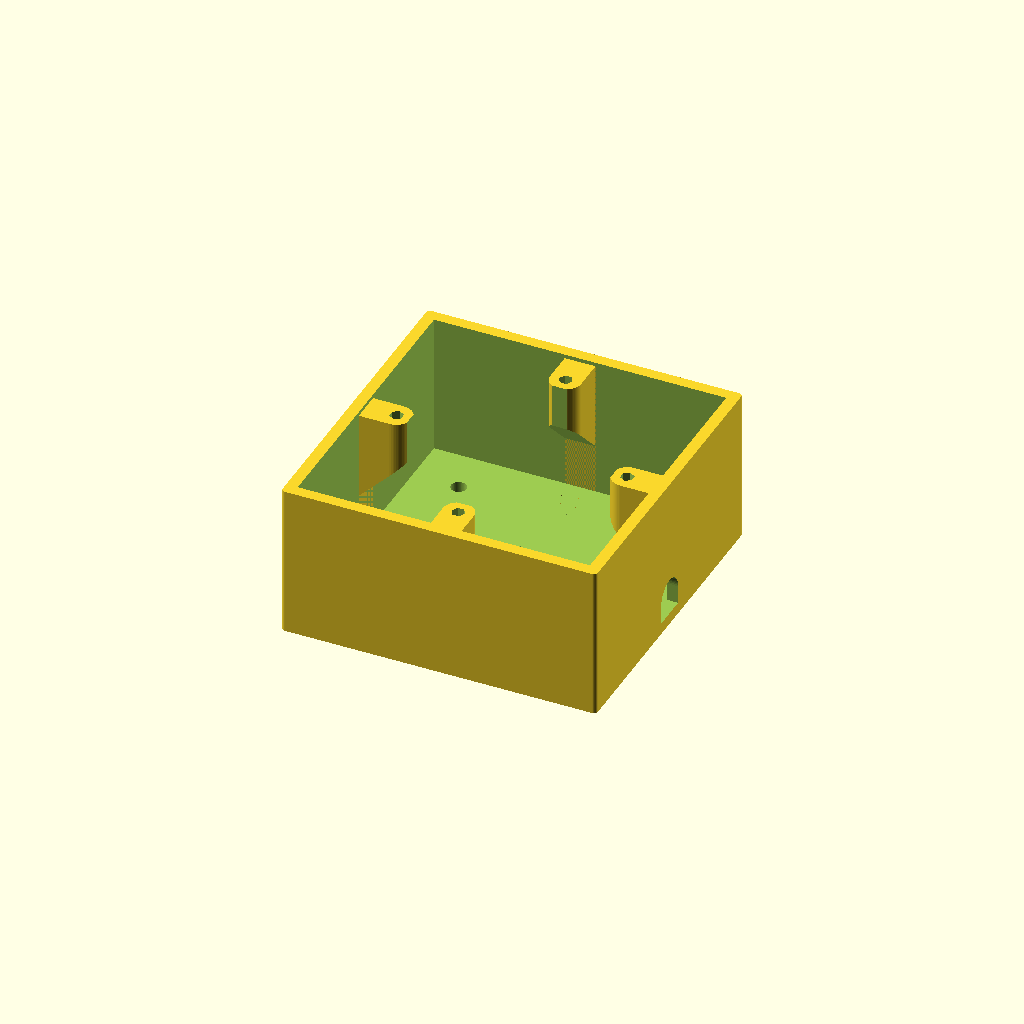
Cell 1: rendered with the file's own defaults.
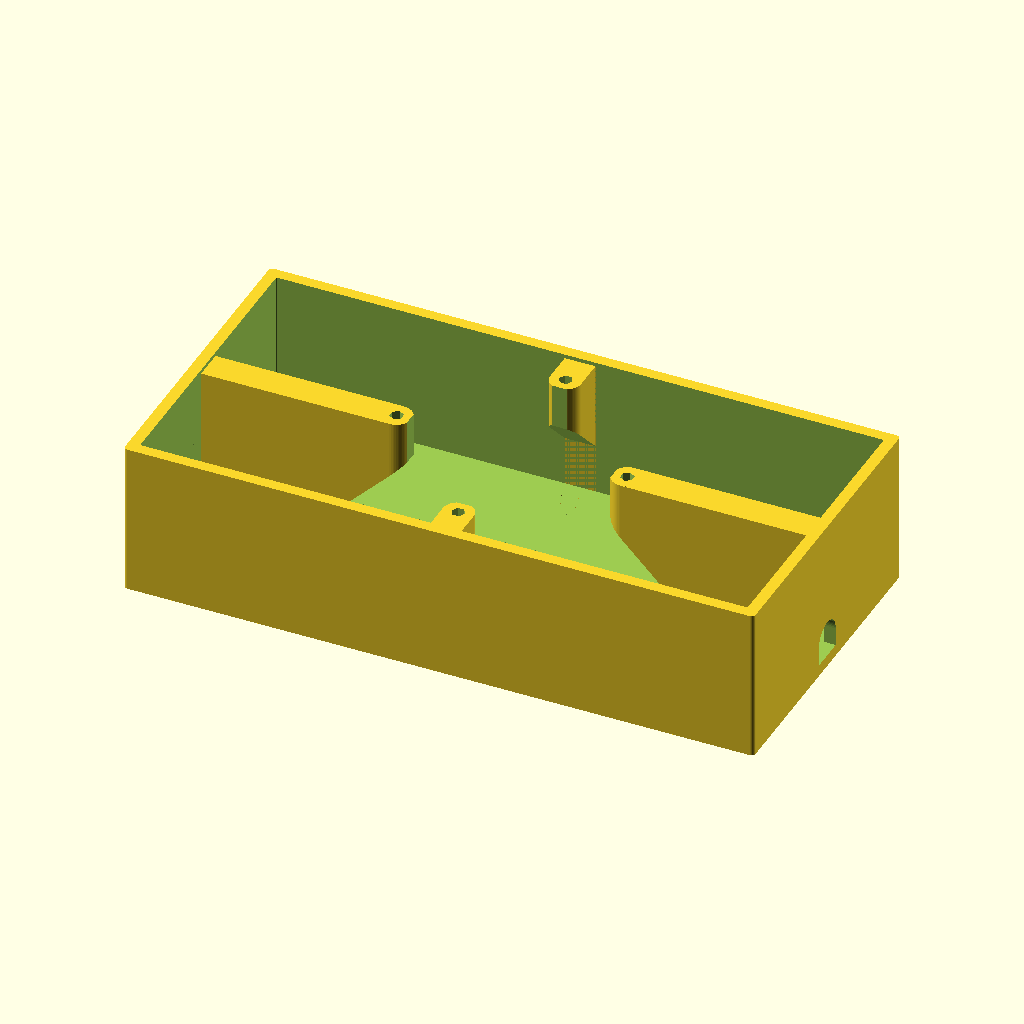
Cell 2: l = 164 (everything else at default).
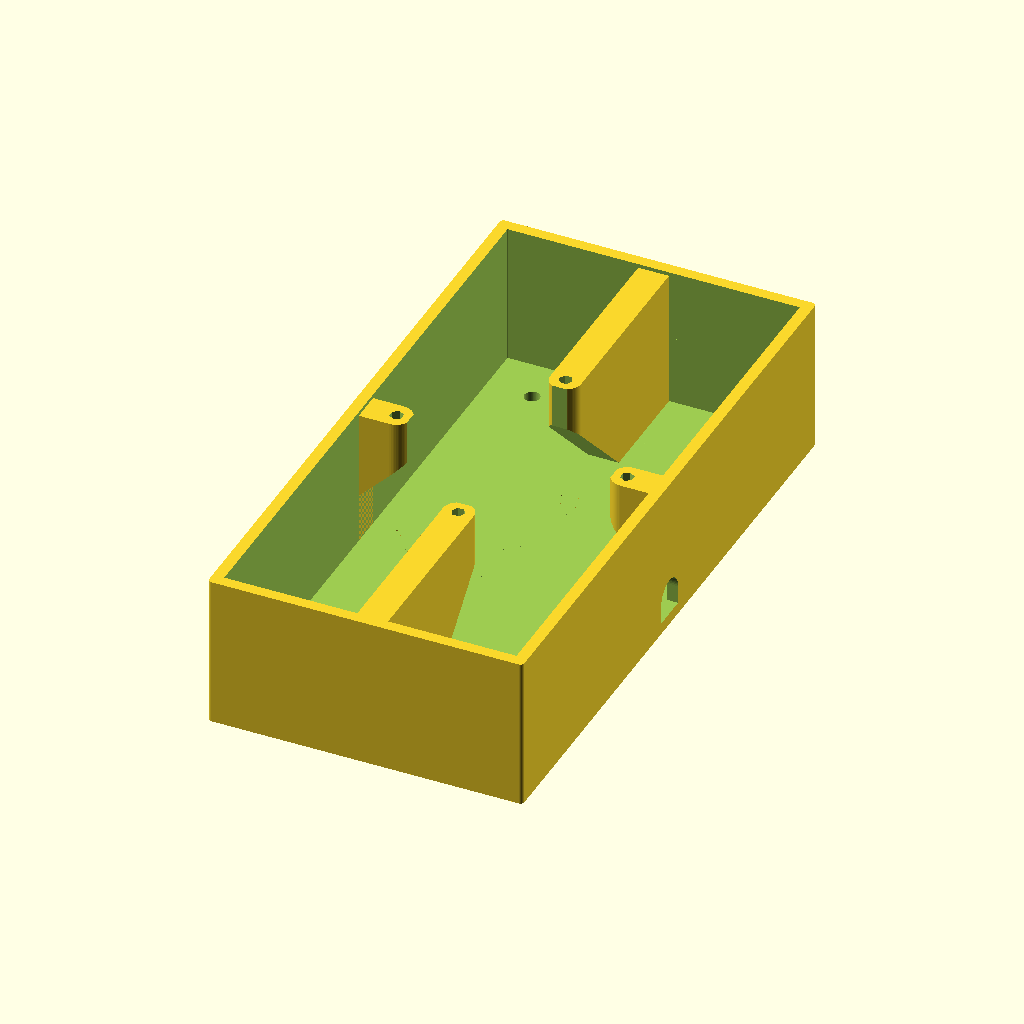
Cell 3 — w set to 164, the other parameters unchanged.
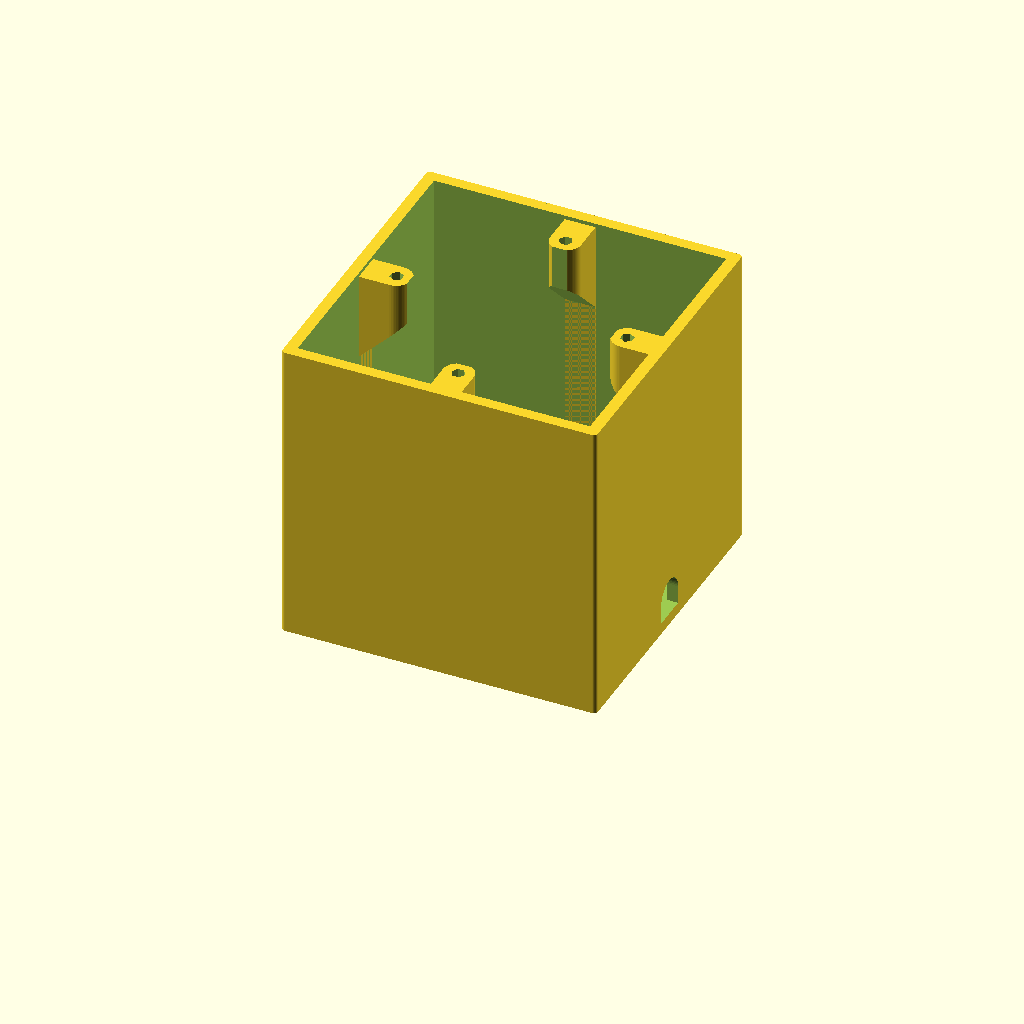
Cell 4: the same model with h = 80.
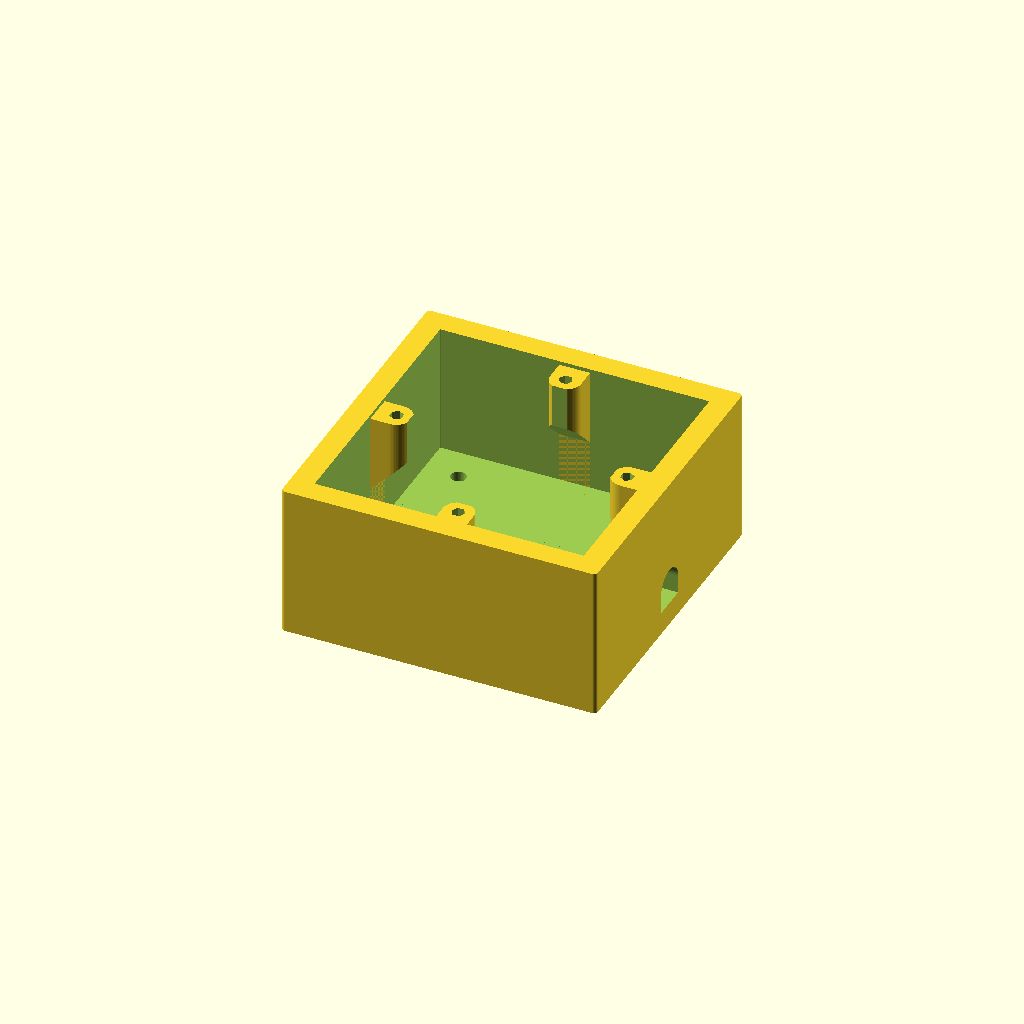
Cell 5: wall = 6 (everything else at default).
All cells are drawn from one camera (rotation 55°, 0°, 25°, orthographic, colour scheme Cornfield), so only the parameter changes between them.
The OpenSCAD source (Surface-Mount-Box/Surface-Mount-Box.scad):
// Surface mount box for recessed wall sockets and switches
// Version: v2.02

// --- Global Variables ---
// 82x82 Liregus
l = 82;               // Length (outer)
w = 82;               // Width (outer)
h = 40;               // Height (outer)
r = 1;                // Corner radius


// 86x86 Smart Switch
// l = 86;               // Length (outer)
// w = 86;               // Width (outer)
// h = 35;               // Height (outer)
// r = 4;                // Corner radius

wall = 3;             // Wall thickness
boss_hole = 3.5;        // Diameter for switch mounting holes (Default: 3mm)
mounting_hole = 4;    // Wall mouning hole diameter
delta = 1;            // Clearance for trough holes

clearance = 53;       // For how big cube there must be room for


// Cable inlet D-Hole Dimension
hole = 9.5;

// Uncut height of the screw bosses
cut_h = 15;

$fn = 64;

// Module for rounded box
module rounded_box(x, y, z, radius) {
    hull() {
        for(ix = [-1, 1], iy = [-1, 1]) {
            translate([ix * (x/2 - radius), iy * (y/2 - radius), 0])
            cylinder(r = radius, h = z);
        }
    }
}

// Module for mounting boss, rib, and hole
module mounting_boss(dist_to_wall) {
    difference() {
        union() {
            // The Pillar (Solid)
            translate([0, 30, 0])
            cylinder(h = h - 1, d = 8);

            // The Rib (Connects pillar to wall)
            translate([-4, 30, 0])
            cube([8, dist_to_wall - 30, h - 1]);
        }

        cut_size = max(h, dist_to_wall);

        // 45 degree cut from the bottom for 3D printability
        // This removes material to create wire space while maintaining a 45 deg overhang
        translate([0, 30, h - 1 - cut_h])
        rotate([-45, 0, 0])
        translate([-10, -cut_size, -cut_size])
        cube([20, cut_size * 2, cut_size]);

        // Switch mounting hole
        translate([0, 30, h - cut_h + 1])
        cylinder(h = cut_h, d = boss_hole, $fn=6);
    }
}

difference() {
    // 1. THE MAIN STRUCTURE (Shell + Pillars + Ribs)
    union() {
        // Outer Shell
        difference() {
            rounded_box(l, w, h, r);
            // Interior Cavity
            translate([0, 0, wall])
            rounded_box(l - wall*2, w - wall*2, h + 1, max(0.1, r - wall));
        }

        // Add 4 BOSSES and RIBS
        mounting_boss(w/2 - wall);
        rotate([0, 0, 180]) mounting_boss(w/2 - wall);
        rotate([0, 0, 90]) mounting_boss(l/2 - wall);
        rotate([0, 0, -90]) mounting_boss(l/2 - wall);
    }

    // 2. THE SUBTRACTIONS (Holes and Cutouts)

    // 4 Wall Mounting Holes
    for(ix = [-1, 1], iy = [-1, 1]) {
        translate([ix * (l/2-15), iy * (w/2-15), -delta])
        cylinder(h = wall + delta*2, d = mounting_hole);
    }

    // C. D-SHAPED CABLE HOLE (On X+ axis)
    translate([l/2+delta, 0, 0])
    rotate([0, -90, 0])
    linear_extrude(height = wall + delta*2) {
        translate([wall, -hole/2])
        square([hole/2, hole]);

        translate([hole/2+wall, 0])
        circle(d = hole);
    }

    translate([-clearance/2, -clearance/2, wall])
    cube([clearance, clearance, h + delta*2]);
    
}
Parameter table extracted from the source (name, type, default, range or options):
l: number, default 82
w: number, default 82
h: number, default 40
r: number, default 1
wall: number, default 3
boss_hole: number, default 3.5
mounting_hole: number, default 4
delta: number, default 1
clearance: number, default 53
hole: number, default 9.5
cut_h: number, default 15
